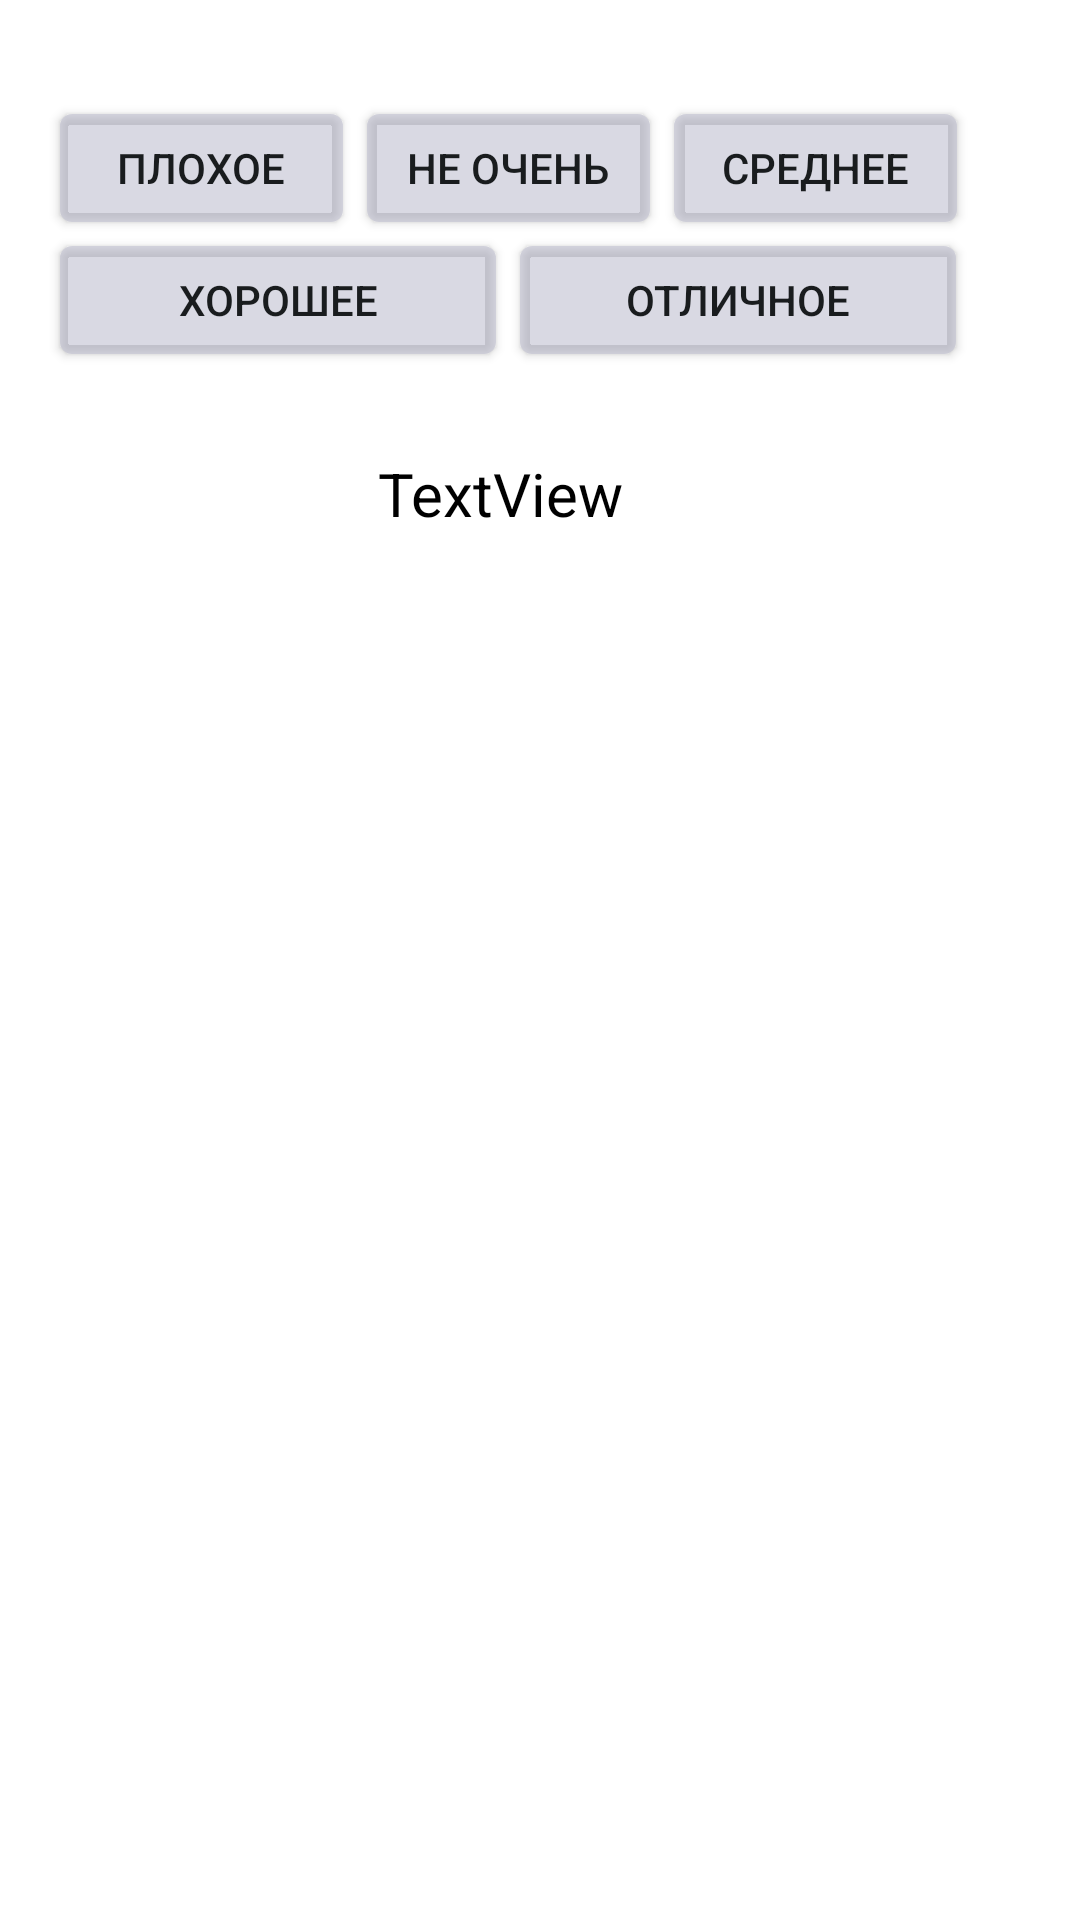

This screen was rendered from an Android layout file. Write that file and the resources it references.
<!-- AndroidManifest.xml: application theme Theme.Cat -->
<!-- res/layout/app_widget.xml -->
<RelativeLayout xmlns:android="http://schemas.android.com/apk/res/android"
    xmlns:app="http://schemas.android.com/apk/res-auto"
    style="@style/Widget.Cat.AppWidget.Container"
    android:layout_width="match_parent"
    android:layout_height="match_parent"
    android:backgroundTint="#FFFFFF"
    android:theme="@style/Theme.Cat.AppWidgetContainer">

    <ImageView
        android:id="@+id/btn_wplay"
        style="null"
        android:layout_width="200px"
        android:layout_height="200px"
        android:layout_alignParentStart="true"
        android:layout_alignParentTop="true"
        android:layout_marginStart="5dp"
        android:layout_marginTop="120dp"
        android:onClick="playSound"
        app:layout_constraintBottom_toBottomOf="parent"
        app:layout_constraintEnd_toEndOf="parent"
        app:layout_constraintHorizontal_bias="0.12"
        app:layout_constraintStart_toStartOf="parent"
        app:layout_constraintTop_toTopOf="parent"
        app:layout_constraintVertical_bias="0.2" />

    <Button
        android:id="@+id/btn_mood2"
        android:layout_width="307px"
        android:layout_height="wrap_content"
        android:layout_alignParentStart="true"
        android:layout_alignParentTop="true"
        android:layout_marginStart="614px"
        android:layout_marginTop="16dp"
        android:backgroundTint="#80B4B4C8"
        android:text="Среднее" />

    <Button
        android:id="@+id/btn_mood3"
        android:layout_width="460px"
        android:layout_height="wrap_content"
        android:layout_alignParentStart="true"
        android:layout_alignParentTop="true"
        android:layout_marginStart="0px"
        android:layout_marginTop="60dp"
        android:backgroundTint="#80B4B4C8"
        android:text="Хорошее" />

    <Button
        android:id="@+id/btn_mood4"
        android:layout_width="460px"
        android:layout_height="wrap_content"
        android:layout_alignParentStart="true"
        android:layout_alignParentTop="true"
        android:layout_marginStart="460px"
        android:layout_marginTop="60dp"
        android:backgroundTint="#80B4B4C8"
        android:text="Отличное" />

    <Button
        android:id="@+id/btn_mood0"
        android:layout_width="307px"
        android:layout_height="wrap_content"
        android:layout_alignParentStart="true"
        android:layout_alignParentTop="true"
        android:layout_marginStart="0px"
        android:layout_marginTop="16dp"
        android:backgroundTint="#80B4B4C8"
        android:text="Плохое" />

    <Button
        android:id="@+id/btn_mood1"
        android:layout_width="307px"
        android:layout_height="wrap_content"
        android:layout_alignParentStart="true"
        android:layout_alignParentTop="true"
        android:layout_marginStart="307px"
        android:layout_marginTop="16dp"
        android:backgroundTint="#80B4B4C8"
        android:text="Не очень" />

    <TextView
        android:id="@+id/txt_song"
        android:layout_width="240dp"
        android:layout_height="65dp"
        android:layout_alignParentStart="true"
        android:layout_alignParentTop="true"
        android:layout_marginStart="110dp"
        android:layout_marginTop="135dp"
        android:text="TextView"
        android:textColor="#000000"
        android:textSize="20sp" />
</RelativeLayout>
<!-- resources referenced by this layout -->
<resources>
  <style name="Theme.Cat.AppWidgetContainer" parent="Theme.Cat.AppWidgetContainerParent">
          
          <item name="appWidgetPadding">16dp</item>
      </style>
  <style name="Widget.Cat.AppWidget.Container" parent="android:Widget">
          <item name="android:id">@android:id/background</item>
          <item name="android:background">?android:attr/colorBackground</item>
      </style>
  <style name="Theme.Cat" parent="Theme.MaterialComponents.DayNight.DarkActionBar">
          
          <item name="colorPrimary">@color/purple_500</item>
          <item name="colorPrimaryVariant">@color/purple_700</item>
          <item name="colorOnPrimary">@color/white</item>
          
          <item name="colorSecondary">@color/teal_200</item>
          <item name="colorSecondaryVariant">@color/teal_700</item>
          <item name="colorOnSecondary">@color/black</item>
          
          <item name="android:statusBarColor" tools:targetApi="l">?attr/colorPrimaryVariant</item>
          
      </style>
  <style name="Theme.Cat.AppWidgetContainerParent" parent="@android:style/Theme.DeviceDefault">
          
          <item name="appWidgetRadius">16dp</item>
          
          <item name="appWidgetInnerRadius">8dp</item>
      </style>
  <!-- not gathered from this repository: default colours our renderer supplied (Android Studio template values) -->
  <color name="purple_500">#FF6200EE</color>
  <color name="purple_700">#FF3700B3</color>
  <color name="teal_200">#FF03DAC5</color>
  <color name="teal_700">#FF018786</color>
  <color name="black">#FF000000</color>
  <color name="white">#FFFFFFFF</color>
</resources>
